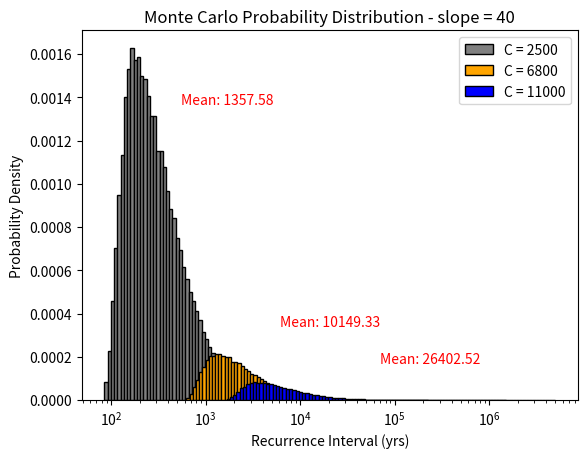

Source code (Python):
import numpy as np
import matplotlib.pyplot as plt
import pandas as pd



pw = 1000  # kg/m3
ps = 1800  # kg/m3
g = 9.81  # m/s2
Sc = 1.25
slope = 40
slope_r = np.deg2rad(slope)
hollow = np.arctan(0.8 * np.tan(np.deg2rad(slope)))

## Cohesion of 2500 ##
# Define the number of Monte Carlo samples
num_samples = 100000

# Critical depth values
def crit_depth(y, z):
    denominator = ps * g * (np.cos(hollow) ** 2) * (
            np.tan(hollow) - ((1 - (z * (pw / ps))) * np.tan(y)))
    if denominator == 0:
        return float('inf')  # Handle division by zero
    return 2500 / denominator

# Recurrence interval, where variables depend on the results of critical depth
def ri(result1, w):
    B = (np.cos(hollow) ** (1/2)) * ((np.tan(slope_r)**2 - np.tan(hollow)**2)**(1/4)) * ((np.cos(hollow)**2 / np.cos(slope_r)**2 - 1)**(1/4))
    return (result1 ** 2) / (B ** 2 * (2 * w))

# Lists to store the results
results1 = []
results2 = []

# Perform the Monte Carlo simulation for critical depth
for _ in range(num_samples):
    #x = np.random.uniform(2000, 18000)
    y = np.random.uniform(np.deg2rad(33), np.deg2rad(40))
    z = np.random.uniform(0.4, 1)
    result1 = crit_depth(y, z)
    results1.append(result1)

# Perform the Monte Carlo simulation for RI based on the results of zcrit
for result1 in results1:
    w = np.random.uniform(0.001, 0.01)
    result2 = ri(result1, w)
    results2.append(result2)

# Calculate mean and standard deviation of RI
mean_result2 = np.mean(results2)
std_deviation_result2 = np.std(results2)

## Cohesion of 6800 ##
# Define the number of Monte Carlo samples
num_samples = 100000

# Critical depth values
def crit_depth(y, z):
    denominator = ps * g * (np.cos(hollow) ** 2) * (
            np.tan(hollow) - ((1 - (z * (pw / ps))) * np.tan(y)))
    if denominator == 0:
        return float('inf')  # Handle division by zero
    return 6800 / denominator

# Recurrence interval, where variables depend on the results of critical depth
def ri(result3, w):
    B = (np.cos(hollow) ** (1/2)) * ((np.tan(slope_r)**2 - np.tan(hollow)**2)**(1/4)) * ((np.cos(hollow)**2 / np.cos(slope_r)**2 - 1)**(1/4))
    return (result3 ** 2) / (B ** 2 * (2 * w))

# Lists to store the results
results3 = []
results4 = []

# Perform the Monte Carlo simulation for critical depth
for _ in range(num_samples):
    #x = np.random.uniform(2000, 18000)
    y = np.random.uniform(np.deg2rad(33), np.deg2rad(40))
    z = np.random.uniform(0.4, 1)
    result3 = crit_depth(y, z)
    results3.append(result3)

# Perform the Monte Carlo simulation for RI based on the results of zcrit
for result3 in results3:
    w = np.random.uniform(0.001, 0.01)
    result4 = ri(result3, w)
    results4.append(result4)

# Calculate mean and standard deviation of RI
mean_result4 = np.mean(results4)
std_deviation_result4 = np.std(results4)

## Cohesion of 11000 ##
# Define the number of Monte Carlo samples
num_samples = 100000

# Critical depth values
def crit_depth(y, z):
    denominator = ps * g * (np.cos(hollow) ** 2) * (
            np.tan(hollow) - ((1 - (z * (pw / ps))) * np.tan(y)))
    if denominator == 0:
        return float('inf')  # Handle division by zero
    return 11000 / denominator

# Recurrence interval, where variables depend on the results of critical depth
def ri(result5, w):
    B = (np.cos(hollow) ** (1/2)) * ((np.tan(slope_r)**2 - np.tan(hollow)**2)**(1/4)) * ((np.cos(hollow)**2 / np.cos(slope_r)**2 - 1)**(1/4))
    return (result5 ** 2) / (B ** 2 * (2 * w))

# Lists to store the results
results5 = []
results6 = []

# Perform the Monte Carlo simulation for critical depth
for _ in range(num_samples):
    #x = np.random.uniform(2000, 18000)
    y = np.random.uniform(np.deg2rad(33), np.deg2rad(40))
    z = np.random.uniform(0.4, 1)
    result5 = crit_depth(y, z)
    results5.append(result5)

# Perform the Monte Carlo simulation for RI based on the results of zcrit
for result5 in results5:
    w = np.random.uniform(0.001, 0.01)
    result6 = ri(result5, w)
    results6.append(result6)

# Calculate mean and standard deviation of RI
mean_result6 = np.mean(results6)
std_deviation_result6 = np.std(results6)

logx = np.log10(results2)
bins = 10**np.linspace(min(logx), max(logx), 101)

logx1 = np.log10(results4)
bins1 = 10**np.linspace(min(logx1), max(logx1), 101)

logx2 = np.log10(results6)
bins2 = 10**np.linspace(min(logx2), max(logx2), 101)

# Plot the histogram
plt.figure()
plt.hist(results2, bins=bins, range = (0,100000), density=True, alpha=1, color='gray', edgecolor='k', label = 'C = 2500')
plt.hist(results4, bins=bins1, range = (0,100000), density=True, alpha=1, color='orange', edgecolor='k', label = 'C = 6800')
plt.hist(results6, bins=bins2, range = (0,100000), density=True, alpha=1, color='blue', edgecolor='k', label = 'C = 11000')
plt.legend()
plt.xlabel('Recurrence Interval (yrs)')
plt.ylabel('Probability Density')
plt.title('Monte Carlo Probability Distribution - slope = 40')
plt.xscale('log')
# plt.yscale('log')

# Annotate the plot with mean and standard deviation
plt.annotate(f'Mean: {mean_result2:.2f}', xy=(0.2, 0.8), xycoords='axes fraction', fontsize=10, color='red')
# plt.annotate(f'Std Dev: {std_deviation_result2:.2f}', xy=(0.3, 0.75), xycoords='axes fraction', fontsize=10, color='red')
plt.annotate(f'Mean: {mean_result4:.2f}', xy=(0.4, 0.2), xycoords='axes fraction', fontsize=10, color='red')
# plt.annotate(f'Std Dev: {std_deviation_result4:.2f}', xy=(0.5, 0.25), xycoords='axes fraction', fontsize=10, color='red')
plt.annotate(f'Mean: {mean_result6:.2f}', xy=(0.6, 0.1), xycoords='axes fraction', fontsize=10, color='red')
# plt.annotate(f'Std Dev: {std_deviation_result6:.2f}', xy=(0.7, 0.1), xycoords='axes fraction', fontsize=10, color='red')

# Show the plot
plt.show()

# Create a DataFrame
df = pd.DataFrame(results2)

# Specify the file path where you want to save the CSV file
# [redacted]

# # Save the DataFrame as a CSV file
# df.to_csv(csv_file_path, index=False)  # Set index=False to omit writing row numbers

# print(f"Data saved to {csv_file_path}")
